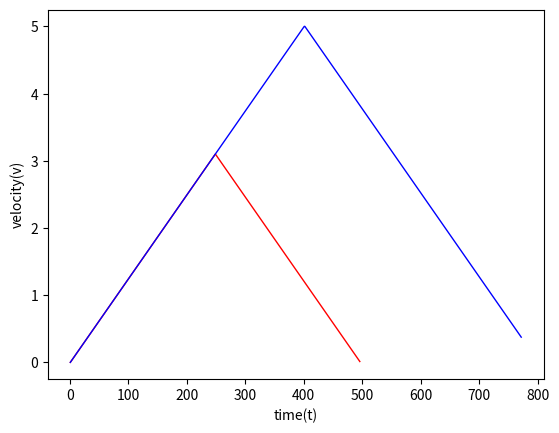
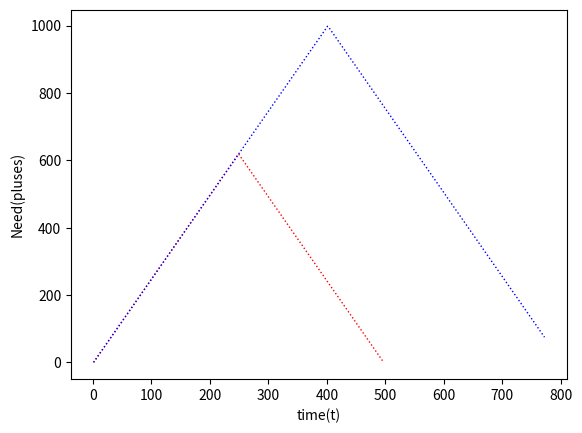
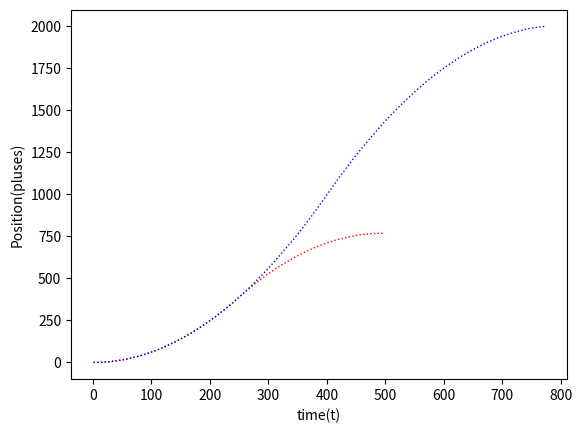

These figures' Python source, in order:
#coding=utf-8

import matplotlib.pyplot as plt
import numpy as np
import os


def calculate_vinc(v_min, v_max):
    return (v_max - v_min) / 400.0
    

def calculate_p(v_min, v_curr, t_dec, v_max=5.0):
    s0 = v_min * t_dec
    a0 = (v_curr - v_min) / t_dec
    s = s0 + a0 * (0.5 * t_dec * (t_dec - 1.0))
    return s

def calculate_pu(v_min, v_curr, t_dec, v_max=5.0):
    kd = (v_max - v_min) / t_dec #Accelarate
    n = abs(int((v_curr - v_min) / kd))
    s = n * v_min + n*(n+1)*0.5*kd
    return s


def generate(p_total, pic_n, calc_func):
    vdir = 0
    if p_total >= 0:
        vdir = 1
    else:
        vdir = -1
        
    v__min = 0.0005 * vdir
    v__max = 5.0 * vdir
    
#    p_total = 2000
    v_curr = v__min
    delta = calculate_vinc(v__min, v__max)
    p_sum = 0
    p_send = 0
    state_machine = 1

    x_count = 0
    axis_x  = []
    axis_y1 = []
    axis_y2 = []
    axis_y3 = []
    tips = 0

    while True:
        x_count += 1
        axis_x.append(x_count)
        axis_y1.append(v_curr)
        axis_y2.append(p_send)
        axis_y3.append(calc_func(v__min, v_curr, 400.0, v__max))
       
        
        if state_machine == 1:
            v_curr += delta
            if np.fabs(v_curr) > np.fabs(v__max):
                v_curr = v__max

            p_sum += v_curr
            if abs(int(p_sum)) > 0:
                p_sum_int = int(p_sum)
                p_send += p_sum_int
                p_sum -= p_sum_int
                
            remain = p_total - p_send 
            need = calc_func(v__min, v_curr, 400.0, v__max)
            #print(v_curr, need)
            if abs(remain) < abs(int(need)):
                print('加速=>')
                print('当前速度:{:.4f}\n已发送脉冲:{}\n剩余脉冲:{}\n减速所需要脉冲:{:.4f}\n运行计数:{}\n'.format(v_curr, p_send, remain, need, x_count))
                #print(v_curr, p_send, remain, need, x_count)
                state_machine = 2
                
        elif state_machine == 2:
            v_curr -= delta
            if np.fabs(v_curr) < np.fabs(v__min):
                if tips == 0:
                    print('速度减小到偏置速度')
                    print('当前速度:{:.4f}\n已发送脉冲:{}\n剩余脉冲:{}\n运行计数:{}\n'.format(v_curr, p_send, remain, x_count))
                    break
                v_curr = v__min

            p_sum += v_curr
            if abs(int(p_sum)) > 0:
                p_sum_int = int(p_sum)
                p_send += p_sum_int
                p_sum -= p_sum_int

            remain = p_total - p_send
            if int(remain) == 0:
                print('运行完成:\n当前速度:{}\n剩余脉冲数:{}\n'.format(v_curr, remain))
                break

    print('\n\n')
    return axis_x, axis_y1, axis_y2, axis_y3


    
#Application Entry
if __name__ == '__main__':

    #fcalc = calculate_pu
    fcalc = calculate_p
    
    x0, yv0, ys0, yr0 = generate(1000, 0, fcalc)
    x1, yv1, ys1, yr1 = generate(2000, 1, fcalc)

#    try:
#        with open('sim_log.txt', 'w+') as fp:
#            for i in range(0, 495):
#                fp.write('v1:{:.4f}, P1000:{:.4f}, v2:{:.4f}, P2000:{:.4f}\n'.format(yv0[i], ys0[i], yv1[i], ys1[i]))
#    except OSError as e:
#        print(e)

# Draw it
    plt.figure(0)
    plt.xlabel('time(t)')
    plt.ylabel('velocity(v)')
    plt.plot(x0, yv0, color='red', linewidth=1, linestyle='-')
    plt.plot(x1, yv1, color='blue', linewidth=1, linestyle='-')

    plt.figure(1)
    plt.xlabel('time(t)')
    plt.ylabel('Need(pluses)')
    plt.plot(x0, yr0, color='red', linewidth=1, linestyle=':')
    plt.plot(x1, yr1, color='blue', linewidth=1, linestyle=':')

    plt.figure(3)
    plt.xlabel('time(t)')
    plt.ylabel('Position(pluses)')
    plt.plot(x0, ys0, color='red', linewidth=1, linestyle=':')
    plt.plot(x1, ys1, color='blue', linewidth=1, linestyle=':')
    plt.show()
    #os.system('pause')

    
    
